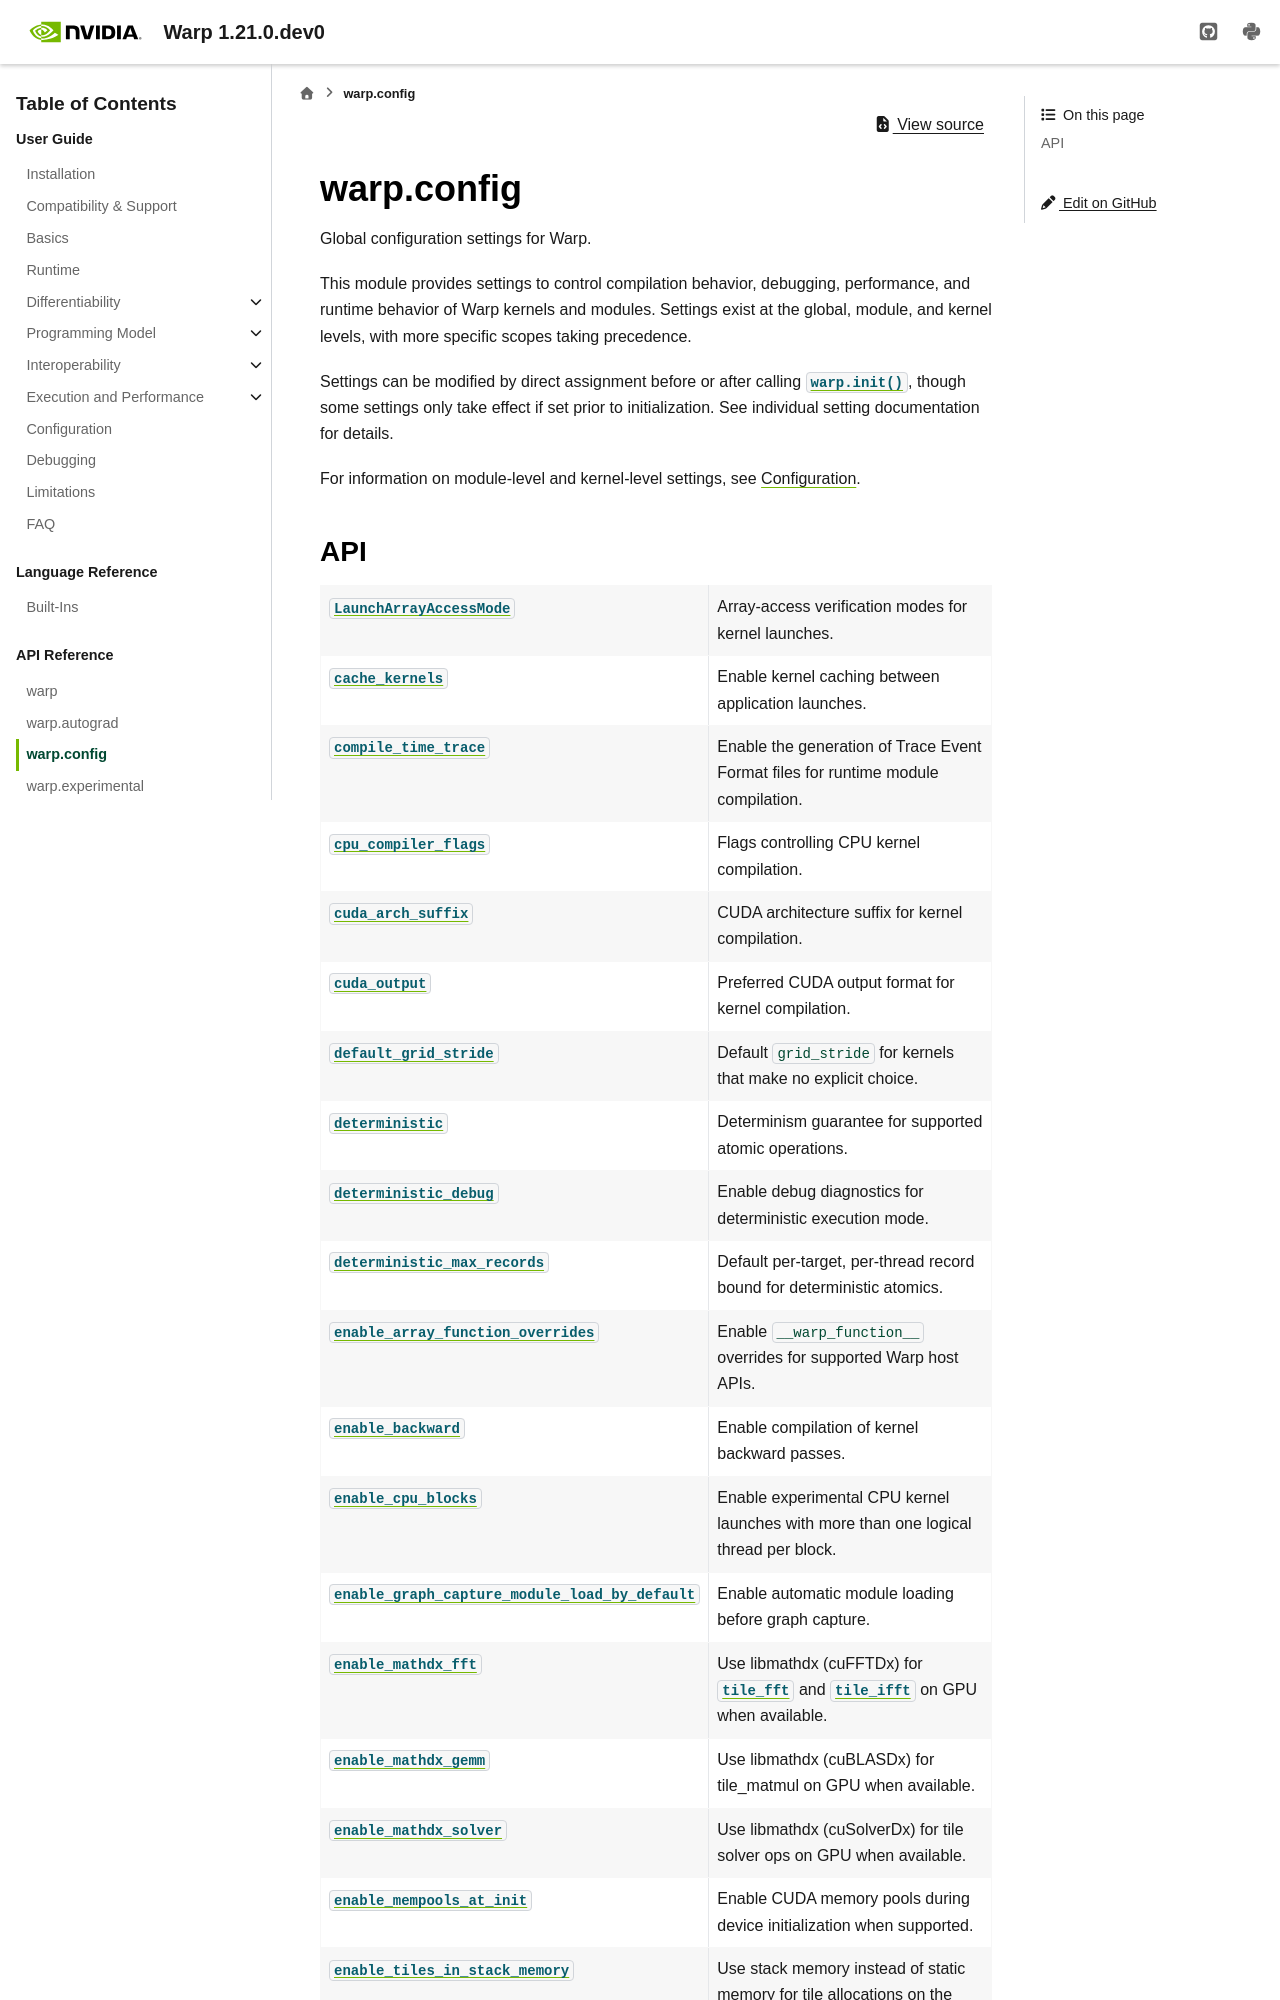

repository: NVIDIA/warp · page: latest/api_reference/warp_config.html · generator: sphinx

warp.config
===========

.. automodule:: warp.config
   :no-members:

.. currentmodule:: warp.config

API
---

.. autosummary::
   :nosignatures:
   :toctree: _generated

   LaunchArrayAccessMode
   cache_kernels
   compile_time_trace
   cpu_compiler_flags
   cuda_arch_suffix
   cuda_output
   default_grid_stride
   deterministic
   deterministic_debug
   deterministic_max_records
   enable_array_function_overrides
   enable_backward
   enable_cpu_blocks
   enable_graph_capture_module_load_by_default
   enable_mathdx_fft
   enable_mathdx_gemm
   enable_m
